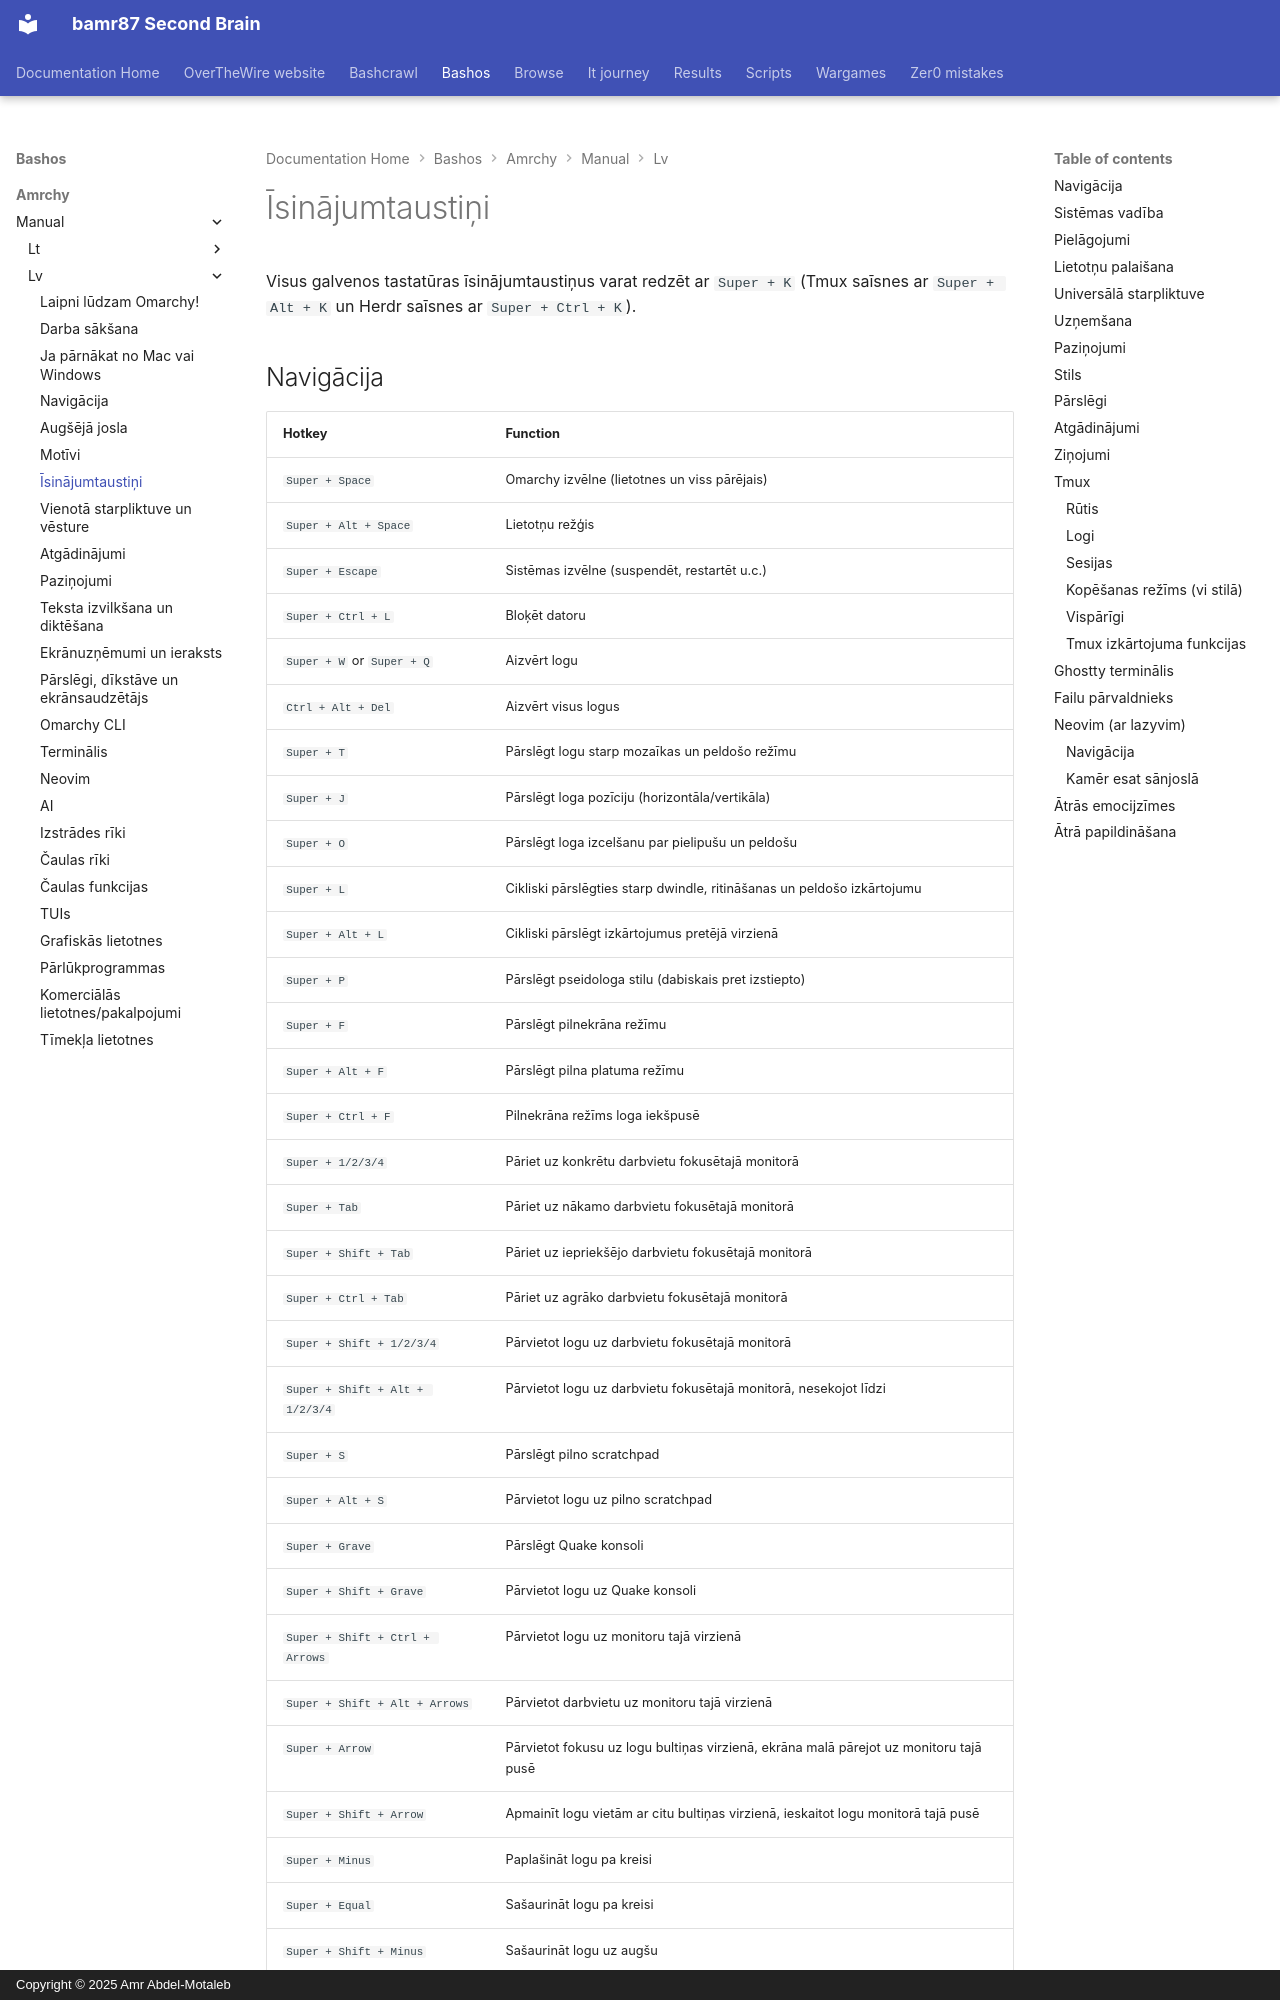

repository: bamr87/README · page: bashos/amrchy/manual/lv/07-hotkeys/index.html · generator: mkdocs · copyright: Copyright © 2025 Amr Abdel-Motaleb

---
source_file: amrchy/manual/lv/07-hotkeys.md
source_repo: bamr87/bashos
source_url: https://github.com/bamr87/bashos/blob/main/amrchy/manual/lv/07-hotkeys.md
title: Īsinājumtaustiņi
---
# Īsinājumtaustiņi

Visus galvenos tastatūras īsinājumtaustiņus varat redzēt ar `Super + K` (Tmux saīsnes ar `Super + Alt + K` un Herdr saīsnes ar `Super + Ctrl + K`).
